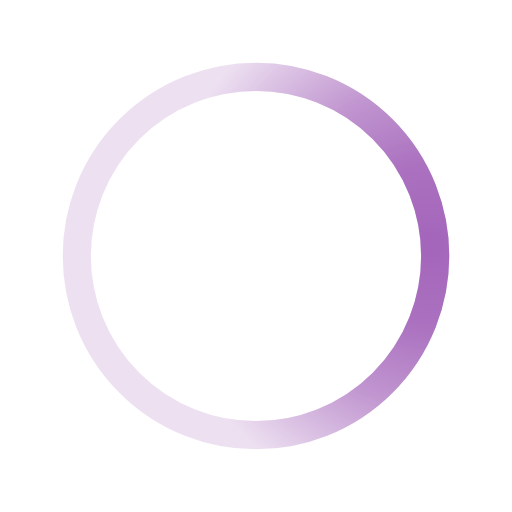
t = 0.00 s
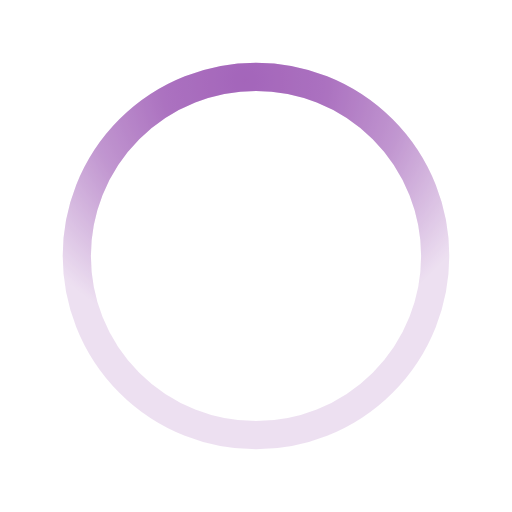
t = 0.50 s
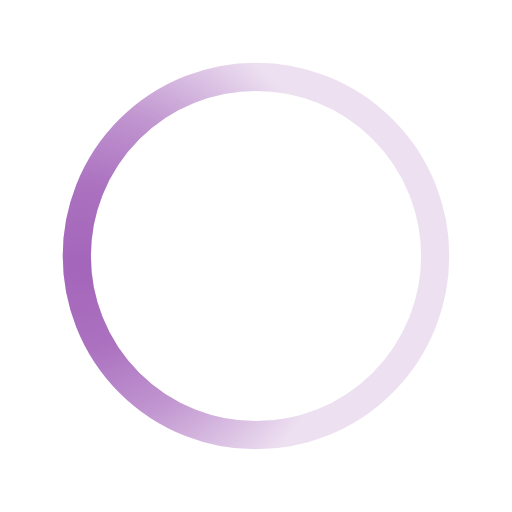
t = 1.00 s
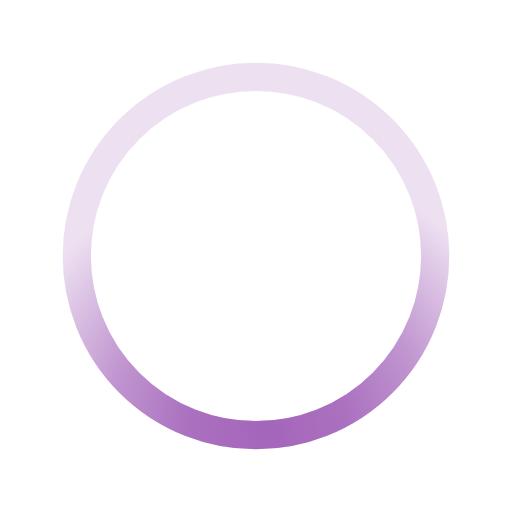
t = 1.50 s

The animated SVG that drew these frames (rendered in a browser with its animation timeline set to each time). Animation: 1 SMIL element (animateTransform=1); one cycle of 2.00 s, repeats indefinitely.

<svg xmlns='http://www.w3.org/2000/svg' viewBox='0 0 200 200'><radialGradient id='a8' cx='.66' fx='.66' cy='.3125' fy='.3125' gradientTransform='scale(1.5)'><stop offset='0' stop-color='#A365BA'></stop><stop offset='.3' stop-color='#A365BA' stop-opacity='.9'></stop><stop offset='.6' stop-color='#A365BA' stop-opacity='.6'></stop><stop offset='.8' stop-color='#A365BA' stop-opacity='.3'></stop><stop offset='1' stop-color='#A365BA' stop-opacity='0'></stop></radialGradient><circle transform-origin='center' fill='none' stroke='url(#a8)' stroke-width='11' stroke-linecap='round' strokeDasharray='200 1000' strokeDashoffset='0' cx='100' cy='100' r='70'><animateTransform type='rotate' attributeName='transform' calcMode='spline' dur='2' values='360;0' keyTimes='0;1' keySplines='0 0 1 1' repeatCount='indefinite'></animateTransform></circle><circle transform-origin='center' fill='none' opacity='.2' stroke='#A365BA' stroke-width='11' stroke-linecap='round' cx='100' cy='100' r='70'></circle></svg>
